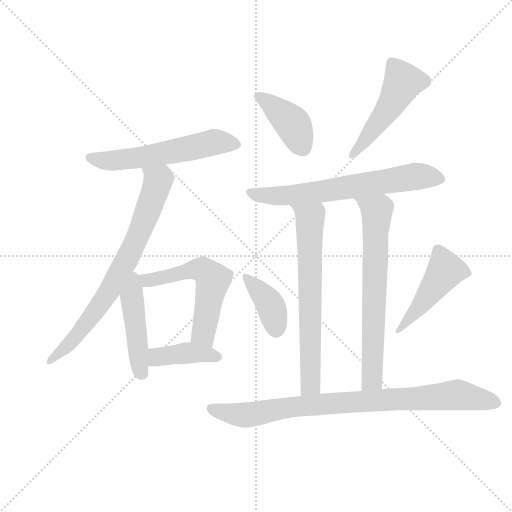
t = 0.00 s
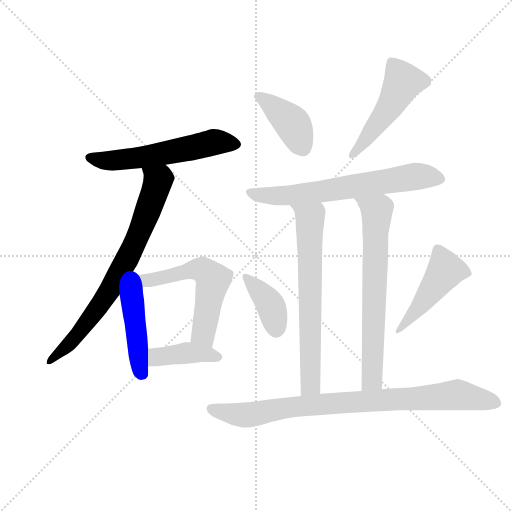
t = 1.87 s
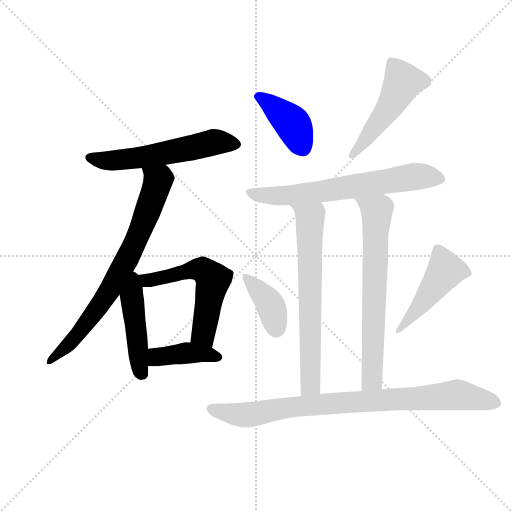
t = 3.74 s
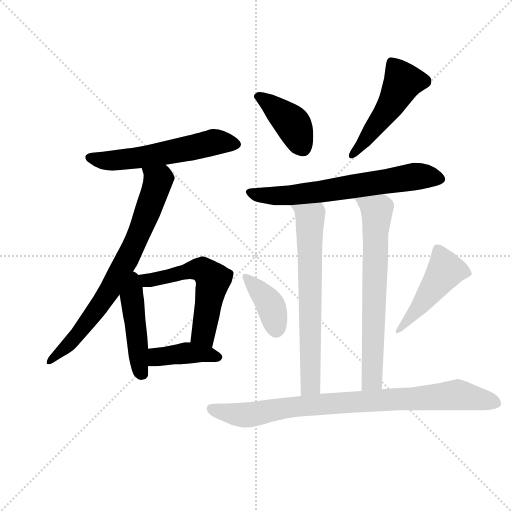
t = 5.61 s
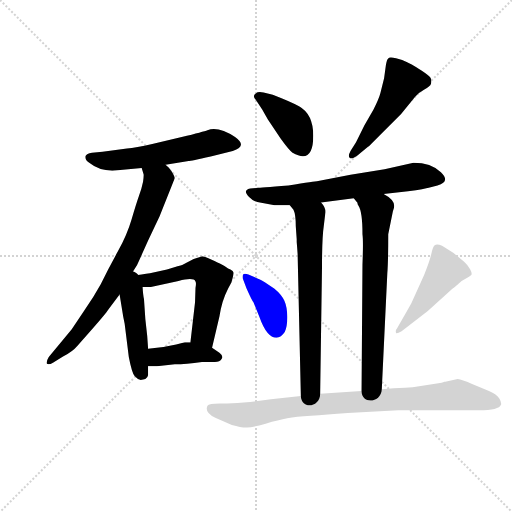
t = 7.48 s
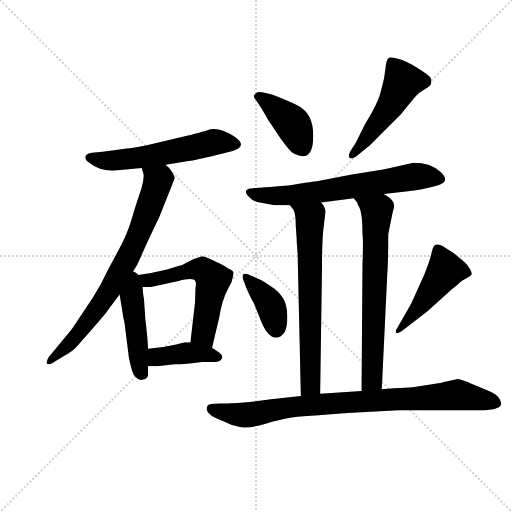
t = 9.35 s

The animated SVG that drew these frames (rendered in a browser with its animation timeline set to each time). Animation: 13 CSS @keyframes rules; one cycle of 9.35 s.

<svg version="1.1" viewBox="0 0 1024 1024" xmlns="http://www.w3.org/2000/svg">
  <g stroke="lightgray" stroke-dasharray="1,1" stroke-width="1" transform="scale(4, 4)">
    <line x1="0" y1="0" x2="256" y2="256"></line>
    <line x1="256" y1="0" x2="0" y2="256"></line>
    <line x1="128" y1="0" x2="128" y2="256"></line>
    <line x1="0" y1="128" x2="256" y2="128"></line>
  </g>
  <g transform="scale(0.92, -0.92) translate(60, -850)">
    <style type="text/css">
      
        @keyframes keyframes0 {
          from {
            stroke: blue;
            stroke-dashoffset: 574;
            stroke-width: 128;
          }
          65% {
            animation-timing-function: step-end;
            stroke: blue;
            stroke-dashoffset: 0;
            stroke-width: 128;
          }
          to {
            stroke: black;
            stroke-width: 1024;
          }
        }
        #make-me-a-hanzi-animation-0 {
          animation: keyframes0 0.7171223958333334s both;
          animation-delay: 0s;
          animation-timing-function: linear;
        }
      
        @keyframes keyframes1 {
          from {
            stroke: blue;
            stroke-dashoffset: 756;
            stroke-width: 128;
          }
          71% {
            animation-timing-function: step-end;
            stroke: blue;
            stroke-dashoffset: 0;
            stroke-width: 128;
          }
          to {
            stroke: black;
            stroke-width: 1024;
          }
        }
        #make-me-a-hanzi-animation-1 {
          animation: keyframes1 0.865234375s both;
          animation-delay: 0.7171223958333334s;
          animation-timing-function: linear;
        }
      
        @keyframes keyframes2 {
          from {
            stroke: blue;
            stroke-dashoffset: 461;
            stroke-width: 128;
          }
          60% {
            animation-timing-function: step-end;
            stroke: blue;
            stroke-dashoffset: 0;
            stroke-width: 128;
          }
          to {
            stroke: black;
            stroke-width: 1024;
          }
        }
        #make-me-a-hanzi-animation-2 {
          animation: keyframes2 0.6251627604166666s both;
          animation-delay: 1.5823567708333335s;
          animation-timing-function: linear;
        }
      
        @keyframes keyframes3 {
          from {
            stroke: blue;
            stroke-dashoffset: 586;
            stroke-width: 128;
          }
          66% {
            animation-timing-function: step-end;
            stroke: blue;
            stroke-dashoffset: 0;
            stroke-width: 128;
          }
          to {
            stroke: black;
            stroke-width: 1024;
          }
        }
        #make-me-a-hanzi-animation-3 {
          animation: keyframes3 0.7268880208333334s both;
          animation-delay: 2.20751953125s;
          animation-timing-function: linear;
        }
      
        @keyframes keyframes4 {
          from {
            stroke: blue;
            stroke-dashoffset: 409;
            stroke-width: 128;
          }
          57% {
            animation-timing-function: step-end;
            stroke: blue;
            stroke-dashoffset: 0;
            stroke-width: 128;
          }
          to {
            stroke: black;
            stroke-width: 1024;
          }
        }
        #make-me-a-hanzi-animation-4 {
          animation: keyframes4 0.5828450520833334s both;
          animation-delay: 2.9344075520833335s;
          animation-timing-function: linear;
        }
      
        @keyframes keyframes5 {
          from {
            stroke: blue;
            stroke-dashoffset: 404;
            stroke-width: 128;
          }
          57% {
            animation-timing-function: step-end;
            stroke: blue;
            stroke-dashoffset: 0;
            stroke-width: 128;
          }
          to {
            stroke: black;
            stroke-width: 1024;
          }
        }
        #make-me-a-hanzi-animation-5 {
          animation: keyframes5 0.5787760416666666s both;
          animation-delay: 3.517252604166667s;
          animation-timing-function: linear;
        }
      
        @keyframes keyframes6 {
          from {
            stroke: blue;
            stroke-dashoffset: 499;
            stroke-width: 128;
          }
          62% {
            animation-timing-function: step-end;
            stroke: blue;
            stroke-dashoffset: 0;
            stroke-width: 128;
          }
          to {
            stroke: black;
            stroke-width: 1024;
          }
        }
        #make-me-a-hanzi-animation-6 {
          animation: keyframes6 0.6560872395833334s both;
          animation-delay: 4.096028645833334s;
          animation-timing-function: linear;
        }
      
        @keyframes keyframes7 {
          from {
            stroke: blue;
            stroke-dashoffset: 670;
            stroke-width: 128;
          }
          69% {
            animation-timing-function: step-end;
            stroke: blue;
            stroke-dashoffset: 0;
            stroke-width: 128;
          }
          to {
            stroke: black;
            stroke-width: 1024;
          }
        }
        #make-me-a-hanzi-animation-7 {
          animation: keyframes7 0.7952473958333334s both;
          animation-delay: 4.752115885416667s;
          animation-timing-function: linear;
        }
      
        @keyframes keyframes8 {
          from {
            stroke: blue;
            stroke-dashoffset: 685;
            stroke-width: 128;
          }
          69% {
            animation-timing-function: step-end;
            stroke: blue;
            stroke-dashoffset: 0;
            stroke-width: 128;
          }
          to {
            stroke: black;
            stroke-width: 1024;
          }
        }
        #make-me-a-hanzi-animation-8 {
          animation: keyframes8 0.8074544270833334s both;
          animation-delay: 5.54736328125s;
          animation-timing-function: linear;
        }
      
        @keyframes keyframes9 {
          from {
            stroke: blue;
            stroke-dashoffset: 694;
            stroke-width: 128;
          }
          69% {
            animation-timing-function: step-end;
            stroke: blue;
            stroke-dashoffset: 0;
            stroke-width: 128;
          }
          to {
            stroke: black;
            stroke-width: 1024;
          }
        }
        #make-me-a-hanzi-animation-9 {
          animation: keyframes9 0.8147786458333334s both;
          animation-delay: 6.354817708333333s;
          animation-timing-function: linear;
        }
      
        @keyframes keyframes10 {
          from {
            stroke: blue;
            stroke-dashoffset: 392;
            stroke-width: 128;
          }
          56% {
            animation-timing-function: step-end;
            stroke: blue;
            stroke-dashoffset: 0;
            stroke-width: 128;
          }
          to {
            stroke: black;
            stroke-width: 1024;
          }
        }
        #make-me-a-hanzi-animation-10 {
          animation: keyframes10 0.5690104166666666s both;
          animation-delay: 7.169596354166666s;
          animation-timing-function: linear;
        }
      
        @keyframes keyframes11 {
          from {
            stroke: blue;
            stroke-dashoffset: 474;
            stroke-width: 128;
          }
          61% {
            animation-timing-function: step-end;
            stroke: blue;
            stroke-dashoffset: 0;
            stroke-width: 128;
          }
          to {
            stroke: black;
            stroke-width: 1024;
          }
        }
        #make-me-a-hanzi-animation-11 {
          animation: keyframes11 0.6357421875s both;
          animation-delay: 7.738606770833333s;
          animation-timing-function: linear;
        }
      
        @keyframes keyframes12 {
          from {
            stroke: blue;
            stroke-dashoffset: 892;
            stroke-width: 128;
          }
          74% {
            animation-timing-function: step-end;
            stroke: blue;
            stroke-dashoffset: 0;
            stroke-width: 128;
          }
          to {
            stroke: black;
            stroke-width: 1024;
          }
        }
        #make-me-a-hanzi-animation-12 {
          animation: keyframes12 0.9759114583333334s both;
          animation-delay: 8.374348958333332s;
          animation-timing-function: linear;
        }
      
    </style>
    
      <path d="M 300 492 L 350 500 Q 354 500 398 510 L 446 522 Q 479 532 451 552 Q 415 576 391 567 Q 383 564 335 552 L 271 537 Q 235 529 216 527 L 163 520 L 140 518 Q 128 516 126 511 Q 124 503 134 496 Q 155 479 184 479 L 248 485 L 300 492 Z" fill="lightgray"></path>
    
      <path d="M 223 250 L 238 274 Q 240 278 262 327 L 287 380 Q 319 460 320 463 Q 320 465 314 476 Q 308 486 300 492 C 279 514 240 514 248 485 L 252 472 Q 253 470 251 455 Q 248 440 242 424 Q 236 407 226 373 Q 216 339 196 303 Q 176 267 159 232 Q 143 203 124 176 L 96 134 L 46 74 Q 40 64 42 59 Q 46 56 56 62 L 77 75 Q 98 86 108 98 Q 167 164 174 175 L 200 210 L 223 250 Z" fill="lightgray"></path>
    
      <path d="M 200 210 L 208 161 L 211 146 L 220 74 Q 227 38 233 32 Q 238 26 246 24 L 256 26 Q 261 29 262 35 L 262 54 L 262 92 L 260 120 L 256 156 L 253 200 Q 251 208 250 226 C 247 276 190 274 200 210 Z" fill="lightgray"></path>
    
      <path d="M 250 226 L 268 226 L 328 239 Q 361 248 365 238 Q 367 235 365 224 L 364 193 L 354 106 C 351 76 394 65 401 94 L 417 162 Q 422 196 436 223 L 443 236 Q 448 253 448 257 Q 447 261 441 264 Q 435 266 432 269 Q 429 271 422 275 Q 415 279 399 286 Q 383 293 380 293 Q 376 292 361 287 L 336 274 Q 334 273 326 271 L 303 264 L 266 256 Q 251 254 223 250 C 193 246 220 226 250 226 Z" fill="lightgray"></path>
    
      <path d="M 320 58 Q 344 58 379 63 L 407 63 Q 418 63 422 70 Q 426 76 417 83 L 401 94 L 354 106 L 342 106 L 323 101 Q 295 94 262 92 C 232 90 232 54 262 54 L 281 54 L 320 58 Z" fill="lightgray"></path>
    
      <path d="M 621 555 Q 621 602 590 619 Q 574 628 533 644 L 513 649 Q 501 652 496 647 Q 488 642 496 633 L 510 612 L 522 591 L 550 549 Q 568 524 576 518 Q 621 492 621 555 Z" fill="lightgray"></path>
    
      <path d="M 740 531 L 742 532 Q 777 567 812 602 L 842 639 Q 850 649 862.5 655.5 Q 875 662 877 668 Q 879 677 875.5 681.5 Q 872 686 857 696 Q 842 706 836 709 L 824 715 Q 816 720 801 723.5 Q 786 727 784 723 Q 781 721 779 709 L 775 680 L 767 648 Q 764 636 752 612 L 732 577 L 714 541 L 702 522 Q 696 511 700 507 Q 704 503 717 512 L 740 531 Z" fill="lightgray"></path>
    
      <path d="M 774 428 L 827 434 Q 865 440 872 442 L 891 447 Q 920 455 898.5 475.5 Q 877 496 839 496 L 776 482 L 702 470 L 629 456 Q 627 456 567 447 Q 502 442 501 442 L 484 440 Q 479 440 475.5 436 Q 472 432 481.5 421.5 Q 491 411 508 409 L 537 404 L 570 404 L 638 410 L 709 419 L 774 428 Z" fill="lightgray"></path>
    
      <path d="M 570 404 L 578 394 Q 583 384 583 358 L 585 330 L 585 324 L 586 312 L 587 298 L 594 -11 C 595 -41 636 -36 636 -6 L 640 269 Q 640 334 644 360 L 647 385 Q 650 397 638 410 C 621 435 552 428 570 404 Z" fill="lightgray"></path>
    
      <path d="M 794 390 Q 797 398 797 402 Q 797 416 774 428 C 749 444 692 444 709 419 L 717 409 Q 717 406 719 403 Q 728 390 728 341 Q 730 326 728 275 L 726 0 C 726 -30 769 -26 770 4 L 782 256 Q 784 280 784 341 L 794 390 Z" fill="lightgray"></path>
    
      <path d="M 480 253 Q 470 257 468 252 Q 467 248 468 244 L 476 223 Q 488 196 491 193 L 504 161 Q 520 116 541 116 Q 551 116 559 128 Q 565 142 564.5 162.5 Q 564 183 558 196.5 Q 552 210 536 223 Q 512 239 506 242 L 480 253 Z" fill="lightgray"></path>
    
      <path d="M 870 174 L 921 220 Q 923 222 926.5 224.5 Q 930 227 931 228 Q 932 229 938 234.5 Q 944 240 953 244.5 Q 962 249 964.5 252 Q 967 255 962 264.5 Q 957 274 949 281 L 926 300 L 901 316 Q 890 320 885 317 Q 881 314 878 299.5 Q 875 285 862 252 L 834 190 Q 830 183 826 176 L 803 136 Q 799 132 801 126 Q 803 124 813 130 L 870 174 Z" fill="lightgray"></path>
    
      <path d="M 594 -11 L 529 -18 L 484 -24 Q 454 -27 434 -27 L 418 -27 Q 394 -27 391 -32 Q 384 -47 408 -58 L 444 -74 Q 465 -80 477 -79.5 Q 489 -79 517.5 -71 Q 546 -63 564.5 -59.5 Q 583 -56 616 -54 Q 649 -52 696 -48 L 806 -42 L 981 -42 Q 1025 -42 1029 -30 Q 1031 -26 1025.5 -16.5 Q 1020 -7 1003 0 L 965 16 Q 944 25 935 26 L 908 20 L 906 20 Q 904 19 900 18 L 837 8 L 821 7 Q 797 6 770 4 L 726 0 L 636 -6 L 594 -11 Z" fill="lightgray"></path>
    
    
      <clipPath id="make-me-a-hanzi-clip-0">
        <path d="M 300 492 L 350 500 Q 354 500 398 510 L 446 522 Q 479 532 451 552 Q 415 576 391 567 Q 383 564 335 552 L 271 537 Q 235 529 216 527 L 163 520 L 140 518 Q 128 516 126 511 Q 124 503 134 496 Q 155 479 184 479 L 248 485 L 300 492 Z"></path>
      </clipPath>
      <path clip-path="url(#make-me-a-hanzi-clip-0)" d="M 136 508 L 179 500 L 290 515 L 403 541 L 449 537" fill="none" id="make-me-a-hanzi-animation-0" stroke-dasharray="446 892" stroke-linecap="round"></path>
    
      <clipPath id="make-me-a-hanzi-clip-1">
        <path d="M 223 250 L 238 274 Q 240 278 262 327 L 287 380 Q 319 460 320 463 Q 320 465 314 476 Q 308 486 300 492 C 279 514 240 514 248 485 L 252 472 Q 253 470 251 455 Q 248 440 242 424 Q 236 407 226 373 Q 216 339 196 303 Q 176 267 159 232 Q 143 203 124 176 L 96 134 L 46 74 Q 40 64 42 59 Q 46 56 56 62 L 77 75 Q 98 86 108 98 Q 167 164 174 175 L 200 210 L 223 250 Z"></path>
      </clipPath>
      <path clip-path="url(#make-me-a-hanzi-clip-1)" d="M 255 480 L 283 457 L 227 307 L 178 218 L 119 134 L 48 65" fill="none" id="make-me-a-hanzi-animation-1" stroke-dasharray="628 1256" stroke-linecap="round"></path>
    
      <clipPath id="make-me-a-hanzi-clip-2">
        <path d="M 200 210 L 208 161 L 211 146 L 220 74 Q 227 38 233 32 Q 238 26 246 24 L 256 26 Q 261 29 262 35 L 262 54 L 262 92 L 260 120 L 256 156 L 253 200 Q 251 208 250 226 C 247 276 190 274 200 210 Z"></path>
      </clipPath>
      <path clip-path="url(#make-me-a-hanzi-clip-2)" d="M 223 241 L 241 68 L 249 38" fill="none" id="make-me-a-hanzi-animation-2" stroke-dasharray="333 666" stroke-linecap="round"></path>
    
      <clipPath id="make-me-a-hanzi-clip-3">
        <path d="M 250 226 L 268 226 L 328 239 Q 361 248 365 238 Q 367 235 365 224 L 364 193 L 354 106 C 351 76 394 65 401 94 L 417 162 Q 422 196 436 223 L 443 236 Q 448 253 448 257 Q 447 261 441 264 Q 435 266 432 269 Q 429 271 422 275 Q 415 279 399 286 Q 383 293 380 293 Q 376 292 361 287 L 336 274 Q 334 273 326 271 L 303 264 L 266 256 Q 251 254 223 250 C 193 246 220 226 250 226 Z"></path>
      </clipPath>
      <path clip-path="url(#make-me-a-hanzi-clip-3)" d="M 232 251 L 255 240 L 365 265 L 393 254 L 403 242 L 382 126 L 397 102" fill="none" id="make-me-a-hanzi-animation-3" stroke-dasharray="458 916" stroke-linecap="round"></path>
    
      <clipPath id="make-me-a-hanzi-clip-4">
        <path d="M 320 58 Q 344 58 379 63 L 407 63 Q 418 63 422 70 Q 426 76 417 83 L 401 94 L 354 106 L 342 106 L 323 101 Q 295 94 262 92 C 232 90 232 54 262 54 L 281 54 L 320 58 Z"></path>
      </clipPath>
      <path clip-path="url(#make-me-a-hanzi-clip-4)" d="M 267 60 L 280 73 L 348 83 L 413 74" fill="none" id="make-me-a-hanzi-animation-4" stroke-dasharray="281 562" stroke-linecap="round"></path>
    
      <clipPath id="make-me-a-hanzi-clip-5">
        <path d="M 621 555 Q 621 602 590 619 Q 574 628 533 644 L 513 649 Q 501 652 496 647 Q 488 642 496 633 L 510 612 L 522 591 L 550 549 Q 568 524 576 518 Q 621 492 621 555 Z"></path>
      </clipPath>
      <path clip-path="url(#make-me-a-hanzi-clip-5)" d="M 503 640 L 576 581 L 598 531" fill="none" id="make-me-a-hanzi-animation-5" stroke-dasharray="276 552" stroke-linecap="round"></path>
    
      <clipPath id="make-me-a-hanzi-clip-6">
        <path d="M 740 531 L 742 532 Q 777 567 812 602 L 842 639 Q 850 649 862.5 655.5 Q 875 662 877 668 Q 879 677 875.5 681.5 Q 872 686 857 696 Q 842 706 836 709 L 824 715 Q 816 720 801 723.5 Q 786 727 784 723 Q 781 721 779 709 L 775 680 L 767 648 Q 764 636 752 612 L 732 577 L 714 541 L 702 522 Q 696 511 700 507 Q 704 503 717 512 L 740 531 Z"></path>
      </clipPath>
      <path clip-path="url(#make-me-a-hanzi-clip-6)" d="M 864 673 L 816 672 L 787 617 L 727 535 L 704 514" fill="none" id="make-me-a-hanzi-animation-6" stroke-dasharray="371 742" stroke-linecap="round"></path>
    
      <clipPath id="make-me-a-hanzi-clip-7">
        <path d="M 774 428 L 827 434 Q 865 440 872 442 L 891 447 Q 920 455 898.5 475.5 Q 877 496 839 496 L 776 482 L 702 470 L 629 456 Q 627 456 567 447 Q 502 442 501 442 L 484 440 Q 479 440 475.5 436 Q 472 432 481.5 421.5 Q 491 411 508 409 L 537 404 L 570 404 L 638 410 L 709 419 L 774 428 Z"></path>
      </clipPath>
      <path clip-path="url(#make-me-a-hanzi-clip-7)" d="M 483 431 L 565 425 L 846 467 L 893 462" fill="none" id="make-me-a-hanzi-animation-7" stroke-dasharray="542 1084" stroke-linecap="round"></path>
    
      <clipPath id="make-me-a-hanzi-clip-8">
        <path d="M 570 404 L 578 394 Q 583 384 583 358 L 585 330 L 585 324 L 586 312 L 587 298 L 594 -11 C 595 -41 636 -36 636 -6 L 640 269 Q 640 334 644 360 L 647 385 Q 650 397 638 410 C 621 435 552 428 570 404 Z"></path>
      </clipPath>
      <path clip-path="url(#make-me-a-hanzi-clip-8)" d="M 577 401 L 614 376 L 615 17 L 600 -3" fill="none" id="make-me-a-hanzi-animation-8" stroke-dasharray="557 1114" stroke-linecap="round"></path>
    
      <clipPath id="make-me-a-hanzi-clip-9">
        <path d="M 794 390 Q 797 398 797 402 Q 797 416 774 428 C 749 444 692 444 709 419 L 717 409 Q 717 406 719 403 Q 728 390 728 341 Q 730 326 728 275 L 726 0 C 726 -30 769 -26 770 4 L 782 256 Q 784 280 784 341 L 794 390 Z"></path>
      </clipPath>
      <path clip-path="url(#make-me-a-hanzi-clip-9)" d="M 716 416 L 759 391 L 749 29 L 733 8" fill="none" id="make-me-a-hanzi-animation-9" stroke-dasharray="566 1132" stroke-linecap="round"></path>
    
      <clipPath id="make-me-a-hanzi-clip-10">
        <path d="M 480 253 Q 470 257 468 252 Q 467 248 468 244 L 476 223 Q 488 196 491 193 L 504 161 Q 520 116 541 116 Q 551 116 559 128 Q 565 142 564.5 162.5 Q 564 183 558 196.5 Q 552 210 536 223 Q 512 239 506 242 L 480 253 Z"></path>
      </clipPath>
      <path clip-path="url(#make-me-a-hanzi-clip-10)" d="M 474 248 L 526 189 L 541 134" fill="none" id="make-me-a-hanzi-animation-10" stroke-dasharray="264 528" stroke-linecap="round"></path>
    
      <clipPath id="make-me-a-hanzi-clip-11">
        <path d="M 870 174 L 921 220 Q 923 222 926.5 224.5 Q 930 227 931 228 Q 932 229 938 234.5 Q 944 240 953 244.5 Q 962 249 964.5 252 Q 967 255 962 264.5 Q 957 274 949 281 L 926 300 L 901 316 Q 890 320 885 317 Q 881 314 878 299.5 Q 875 285 862 252 L 834 190 Q 830 183 826 176 L 803 136 Q 799 132 801 126 Q 803 124 813 130 L 870 174 Z"></path>
      </clipPath>
      <path clip-path="url(#make-me-a-hanzi-clip-11)" d="M 890 310 L 907 261 L 853 184 L 806 130" fill="none" id="make-me-a-hanzi-animation-11" stroke-dasharray="346 692" stroke-linecap="round"></path>
    
      <clipPath id="make-me-a-hanzi-clip-12">
        <path d="M 594 -11 L 529 -18 L 484 -24 Q 454 -27 434 -27 L 418 -27 Q 394 -27 391 -32 Q 384 -47 408 -58 L 444 -74 Q 465 -80 477 -79.5 Q 489 -79 517.5 -71 Q 546 -63 564.5 -59.5 Q 583 -56 616 -54 Q 649 -52 696 -48 L 806 -42 L 981 -42 Q 1025 -42 1029 -30 Q 1031 -26 1025.5 -16.5 Q 1020 -7 1003 0 L 965 16 Q 944 25 935 26 L 908 20 L 906 20 Q 904 19 900 18 L 837 8 L 821 7 Q 797 6 770 4 L 726 0 L 636 -6 L 594 -11 Z"></path>
      </clipPath>
      <path clip-path="url(#make-me-a-hanzi-clip-12)" d="M 399 -39 L 474 -52 L 645 -28 L 934 -8 L 1024 -24 L 1024 -30" fill="none" id="make-me-a-hanzi-animation-12" stroke-dasharray="764 1528" stroke-linecap="round"></path>
    
  </g>
</svg>
